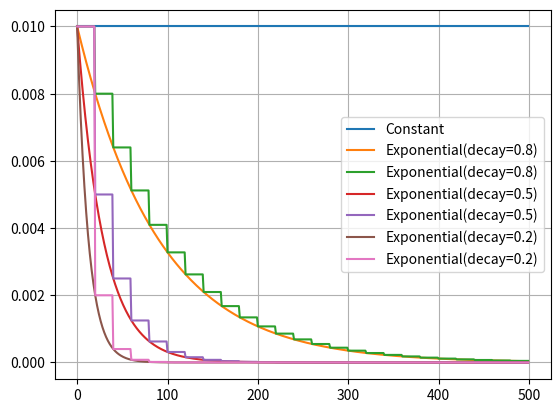

This figure's Python source:
from abc import abstractmethod
import numpy as np

# def gaussian_cdf(x: ndarray, mean: ndarray, var: ndarray):
#     """
#     高斯分布概率密度函数
#     `mean` & `var` <= `x`.
#     """
#     from math import erf
#     eps = np.finfo(float).eps  # 很小的非负数，用来防止除数为0
#     x_scaled = (x - mean) / np.sqrt(var + eps)
#     return (1 + erf(x_scaled / np.sqrt(2))) / 2


class LearningRateScheduler:
    def __init__(self, **kwargs):
        self.hyper_parameters = kwargs

    def __call__(self, step: int = None):
        return self.learning_rate(step)

    def __getitem__(self, key):
        return self.hyper_parameters[key]

    def __setitem__(self, key, value):
        self.hyper_parameters[key] = value

    def copy(self):
        from copy import deepcopy
        return deepcopy(self)

    @abstractmethod
    def learning_rate(self, step: int):
        raise NotImplementedError


class ConstantLearningRateScheduler(LearningRateScheduler):
    def __init__(self, lr=0.01):
        super().__init__(
            lr=lr,
            name="ConstantLearningRate"
        )

    def __str__(self):
        return f"{self['name']}(lr={self['lr']})"

    def learning_rate(self, step):
        return self['lr']


class ExponentialLearningRateScheduler(LearningRateScheduler):
    def __init__(self, initial_lr: float = 0.01, stage_length: int = 500, staircase: bool = False, decay: float = 0.1):
        """
        指数衰减法

        :param initial_lr: 初始学习率
        :param stage_length: 每个阶段的长度（单位为步）
        :param staircase: 是否仅在阶段转换时调整学习速率
        :param decay: 每一阶段学习率衰减量
        """
        super().__init__(
            initial_lr=initial_lr,
            stage_length=stage_length,
            staircase=staircase,
            decay=decay,
            name="ExponentialLearningRate"
        )

    def __str__(self):
        return f"{self['name']}(initial_lr={self['initial_lr']}, stage_length={self['stage_length']}, staircase={self['staircase']}, decay={self['decay']})"

    def learning_rate(self, step):
        cur_stage = step / self['stage_length']
        if self['staircase']:
            cur_stage = np.floor(cur_stage)
        return self['initial_lr'] * self['decay'] ** cur_stage


if __name__ == '__main__':
    from matplotlib import pyplot as plt
    START_LR = 0.01
    TEST_LENGTH = 500
    STAGE_LENGTH = 20

    lrs_c = ConstantLearningRateScheduler(lr=START_LR)
    plt.plot([lrs_c(i) for i in range(TEST_LENGTH)], label="Constant")

    for j in range(8, 0, -3):
        decay = j / 10

        lrs_e1 = ExponentialLearningRateScheduler(
            initial_lr=START_LR, stage_length=STAGE_LENGTH, decay=decay, staircase=False)
        lrs_e2 = ExponentialLearningRateScheduler(
            initial_lr=START_LR, stage_length=STAGE_LENGTH, decay=decay, staircase=True)

        plt.plot([lrs_e1(i) for i in range(TEST_LENGTH)], label=f"Exponential(decay={decay})")
        plt.plot([lrs_e2(i) for i in range(TEST_LENGTH)], label=f"Exponential(decay={decay})")

    plt.grid()
    plt.legend()
    plt.show()
